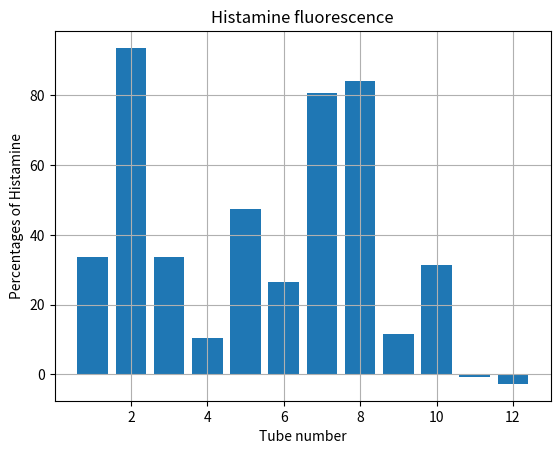

Write the Python code that produced this figure.
import matplotlib.pyplot as plt
import numpy as np
import math


background = 0.6728 # No.14
all = 1.11 # No.13
array = [
    0.8197,
    1.082,
    0.8201,
    0.7185,
    0.8804,
    0.7891,
    1.025,
    1.041,
    0.7237,
    0.8094,
    0.6702,
    0.6609
    ] # 1~12
na = np.array(array)

na = (na - background)/(all - background)*100

plt.xlabel('Tube number')
plt.ylabel('Percentages of Histamine')
plt.title('Histamine fluorescence')
plt.grid()

plt.bar(x=np.array([i+1 for i in range(len(array))]),height=na)
plt.savefig('bars.png')
